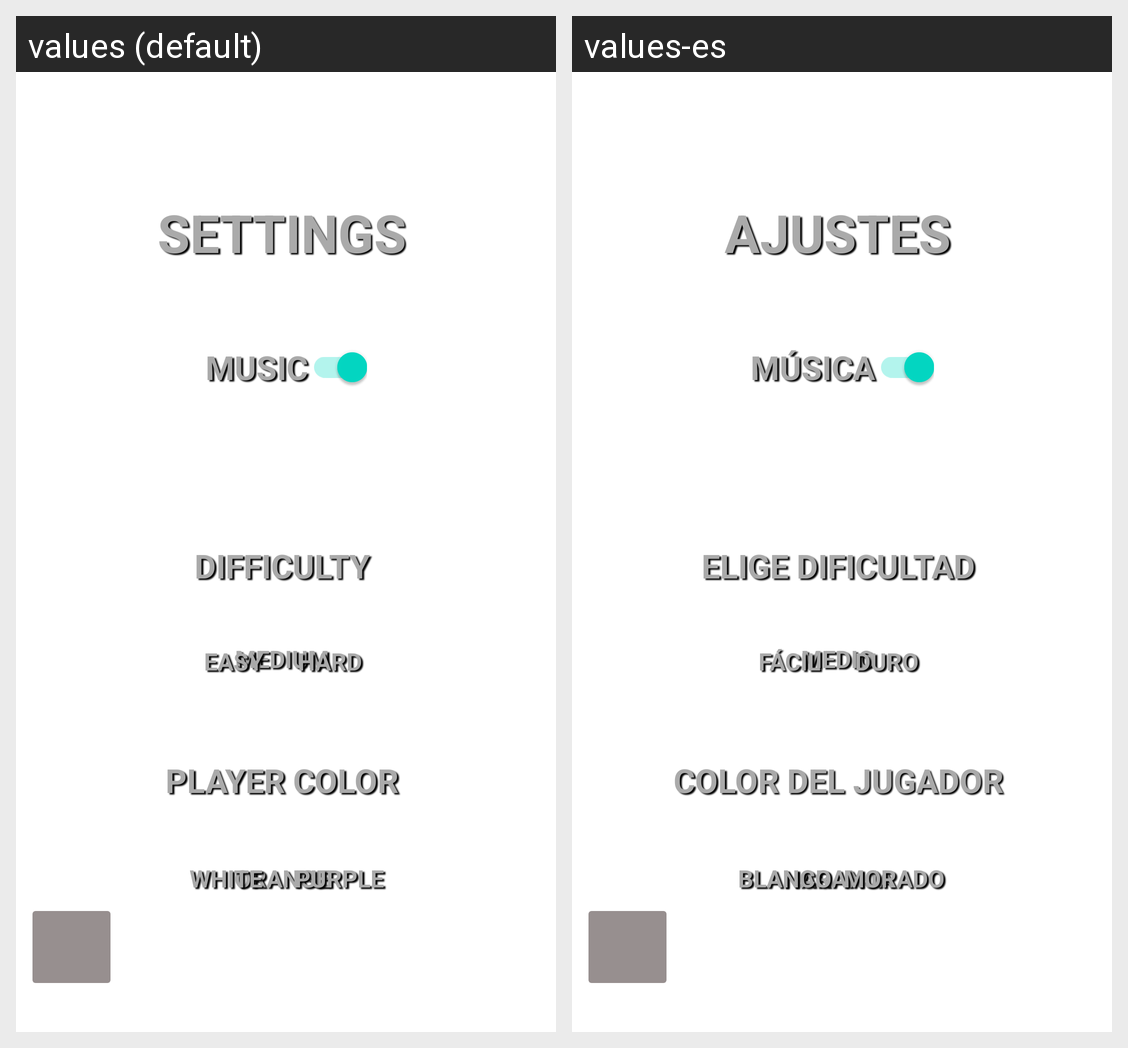

Translations of the strings shown on this Android screen, per locale in the grid:
Android screen res/layout/activity_settings.xml rendered under 2 locales, left to right: values (default), values-es. Device: Nexus 5 (rendered at 1080×1920; each locale shown at half size, 540×960, under a caption strip naming it); theme Theme.DungeonDomination.
Strings drawn on this screen, with the default value and each locale's value (text and hints the layout hard-codes, and strings that could not be matched under every locale, appear in the picture but are not listed):

settings
  values: Settings
  values-es: Ajustes

medium
  values: Medium
  values-es: Medio

color_orange
  values: Orange
  values-es: Naranja

color_white
  values: White
  values-es: Blanco

hard
  values: Hard
  values-es: Duro

color_purple
  values: Purple
  values-es: Morado

easy
  values: Easy
  values-es: Fácil

choose_color
  values: Player Color
  values-es: Color del Jugador

choose_difficulty
  values: Difficulty
  values-es: Elige Dificultad

music
  values: Music
  values-es: Música
